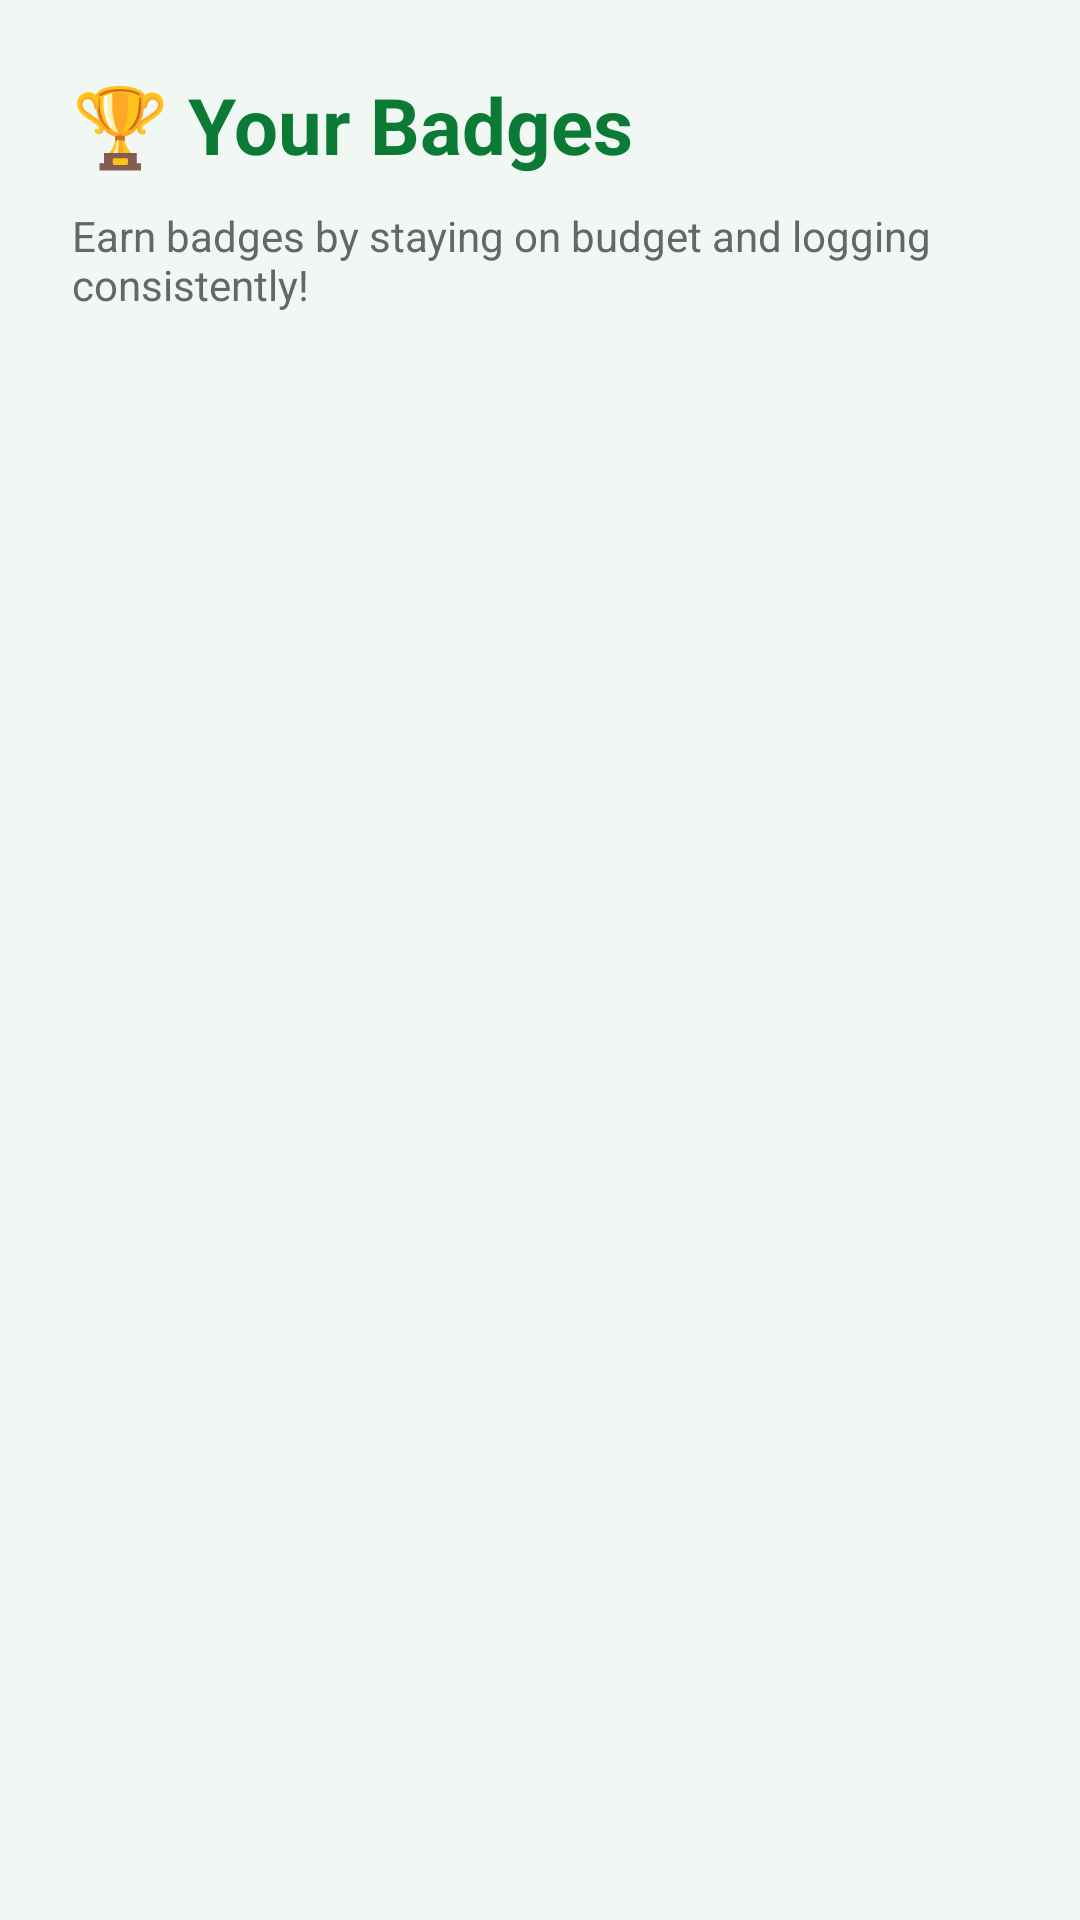

Reconstruct the res/layout file that produces this screen, plus the resources it refers to.
<!-- AndroidManifest.xml: application theme Theme.SmartBudgetTracker -->
<!-- res/layout/activity_badges.xml -->
<?xml version="1.0" encoding="utf-8"?>
<ScrollView xmlns:android="http://schemas.android.com/apk/res/android"
    android:layout_width="match_parent"
    android:layout_height="match_parent"
    android:background="#F1F8F4">

    <LinearLayout
        android:layout_width="match_parent"
        android:layout_height="wrap_content"
        android:orientation="vertical"
        android:padding="24dp">

        <TextView
            android:layout_width="wrap_content"
            android:layout_height="wrap_content"
            android:layout_marginBottom="10dp"
            android:text="🏆 Your Badges"
            android:textColor="#0B7A34"
            android:textSize="26sp"
            android:textStyle="bold" />

        <TextView
            android:text="Earn badges by staying on budget and logging consistently!"
            android:textSize="14sp"
            android:textColor="#666666"
            android:layout_marginBottom="25dp"
            android:layout_width="wrap_content"
            android:layout_height="wrap_content" />

        <LinearLayout
            android:id="@+id/llBadgesContainer"
            android:layout_width="match_parent"
            android:layout_height="wrap_content"
            android:orientation="vertical" />

    </LinearLayout>
</ScrollView>
<!-- resources referenced by this layout -->
<resources>
  <style name="Theme.SmartBudgetTracker" parent="Base.Theme.SmartBudgetTracker" />
  <style name="Base.Theme.SmartBudgetTracker" parent="Theme.Material3.DayNight.NoActionBar">
          
          
      </style>
</resources>
